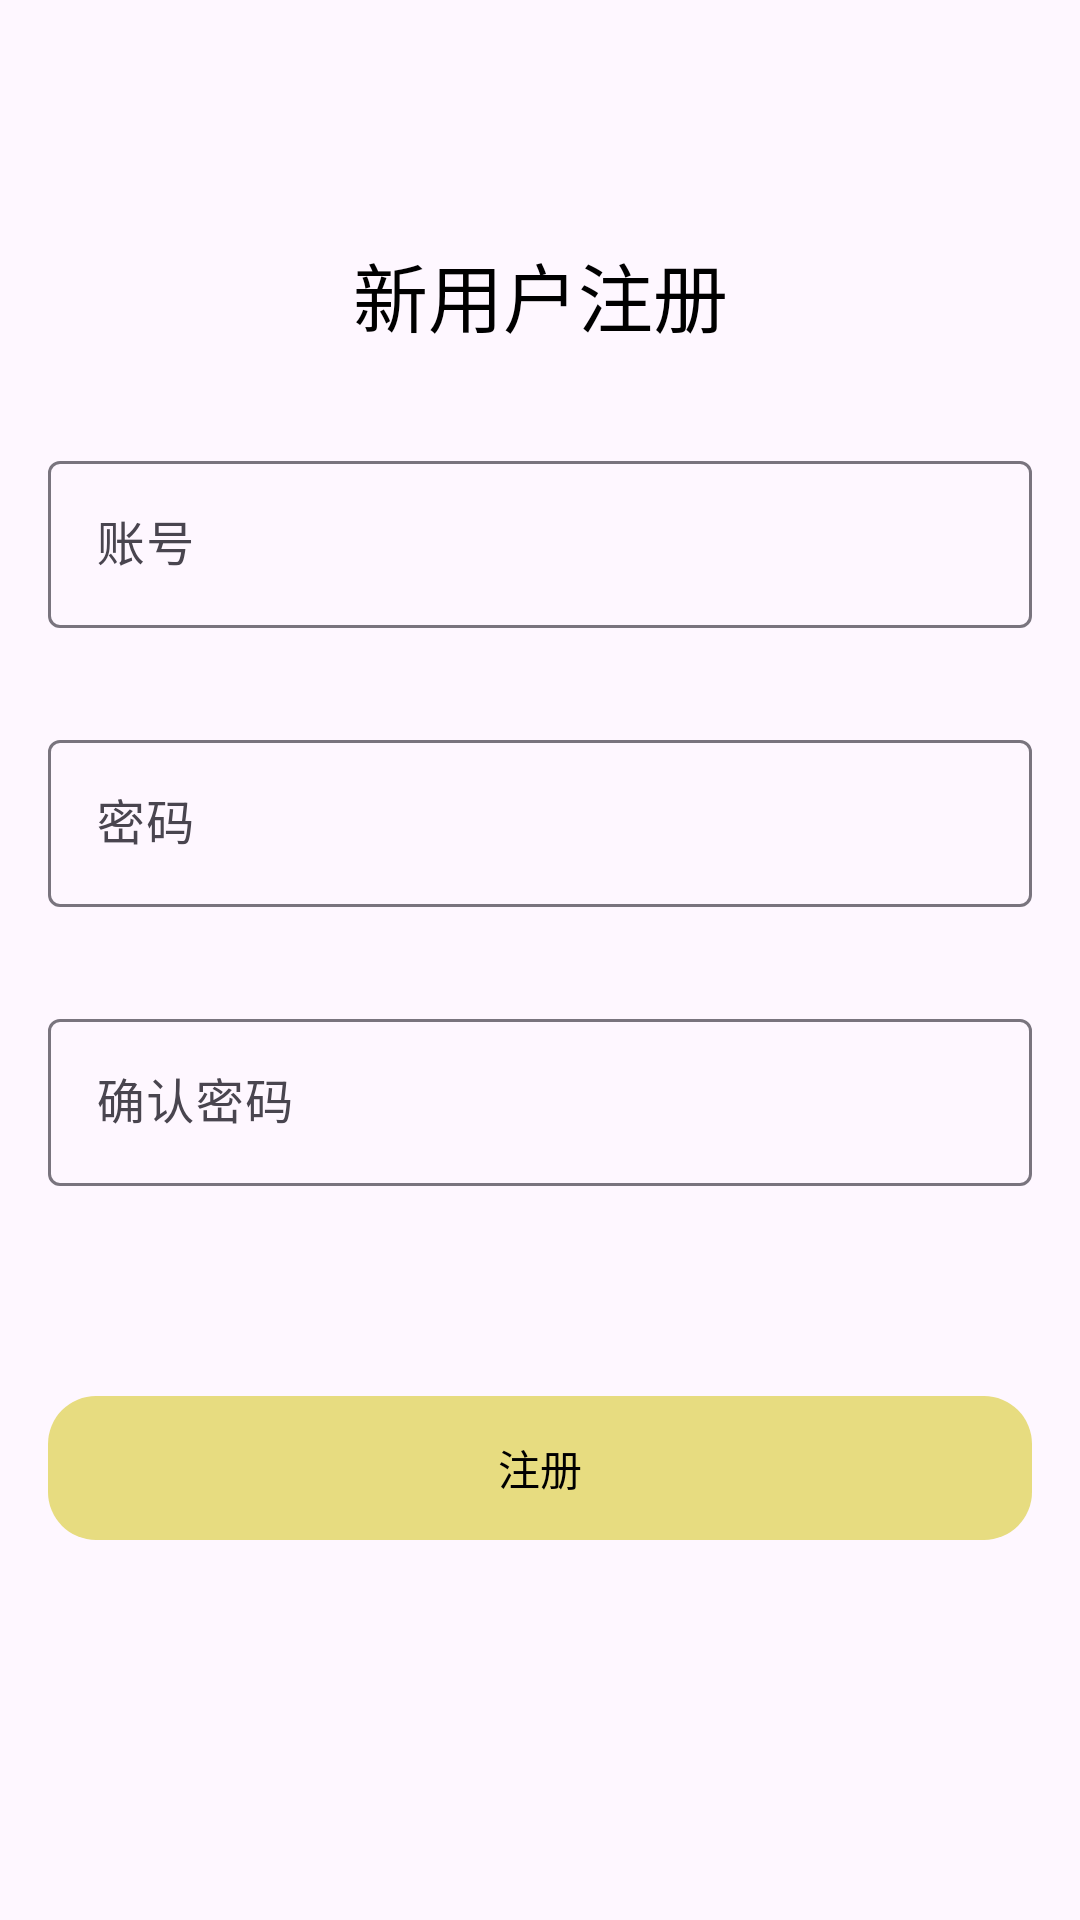

The Android layout XML behind this screen, and the referenced resources:
<!-- AndroidManifest.xml: application theme Theme.ToDoApp -->
<!-- res/layout/activity_register.xml -->
<?xml version="1.0" encoding="utf-8"?>
<androidx.constraintlayout.widget.ConstraintLayout xmlns:android="http://schemas.android.com/apk/res/android"
    xmlns:app="http://schemas.android.com/apk/res-auto"
    xmlns:tools="http://schemas.android.com/tools"
    android:id="@+id/main"
    android:layout_width="match_parent"
    android:layout_height="match_parent"
    tools:context=".ui.auth.register.RegisterActivity">

    <TextView
        android:id="@+id/textview"
        android:layout_width="wrap_content"
        android:layout_height="wrap_content"
        android:text="@string/register_title"
        android:textSize="25sp"
        android:gravity="center"
        android:layout_marginTop="80dp"
        app:layout_constraintTop_toTopOf="parent"
        app:layout_constraintBottom_toTopOf="@id/til_username"
        app:layout_constraintStart_toStartOf="parent"
        app:layout_constraintEnd_toEndOf="parent"
        app:layout_constraintVertical_chainStyle="packed"
        app:layout_constraintVertical_bias="0"/>

    <com.google.android.material.textfield.TextInputLayout
        android:id="@+id/til_username"
        android:layout_width="0dp"
        android:layout_height="wrap_content"
        android:layout_marginHorizontal="16dp"
        android:layout_marginTop="32dp"
        app:layout_constraintTop_toBottomOf="@id/textview"
        app:layout_constraintBottom_toTopOf="@id/til_pwd"
        app:layout_constraintStart_toStartOf="parent"
        app:layout_constraintEnd_toEndOf="parent">

        <EditText
            android:id="@+id/et_username"
            android:layout_width="match_parent"
            android:layout_height="wrap_content"
            android:autofillHints="username"
            android:hint="@string/username_hint"
            android:inputType="text"/>
    </com.google.android.material.textfield.TextInputLayout>

    <com.google.android.material.textfield.TextInputLayout
        android:id="@+id/til_pwd"
        android:layout_width="0dp"
        android:layout_height="wrap_content"
        android:layout_marginHorizontal="16dp"
        android:layout_marginTop="32dp"
        app:layout_constraintTop_toBottomOf="@id/til_username"
        app:layout_constraintBottom_toTopOf="@id/til_pwd_again"
        app:layout_constraintStart_toStartOf="parent"
        app:layout_constraintEnd_toEndOf="parent">

        <EditText
            android:id="@+id/et_pwd"
            android:layout_width="match_parent"
            android:layout_height="wrap_content"
            android:autofillHints="pwd"
            android:hint="@string/password_hint"
            android:inputType="textPassword" />
    </com.google.android.material.textfield.TextInputLayout>

    <com.google.android.material.textfield.TextInputLayout
        android:id="@+id/til_pwd_again"
        android:layout_width="0dp"
        android:layout_height="wrap_content"
        android:layout_marginHorizontal="16dp"
        android:layout_marginTop="32dp"
        app:layout_constraintTop_toBottomOf="@id/til_pwd"
        app:layout_constraintBottom_toTopOf="@id/btnRegister"
        app:layout_constraintStart_toStartOf="parent"
        app:layout_constraintEnd_toEndOf="parent">

        <EditText
            android:id="@+id/et_pwd_again"
            android:layout_width="match_parent"
            android:layout_height="wrap_content"
            android:autofillHints="pwd"
            android:hint="@string/confirm_password"
            android:inputType="textPassword" />
    </com.google.android.material.textfield.TextInputLayout>

    <com.google.android.material.button.MaterialButton
        android:id="@+id/btnRegister"
        android:layout_width="0dp"
        android:layout_height="wrap_content"
        android:layout_marginHorizontal="16dp"
        android:layout_marginTop="70dp"
        android:insetTop="0dp"
        android:insetBottom="0dp"
        android:text="@string/register_button"
        app:cornerRadius="16dp"
        app:layout_constraintBottom_toBottomOf="parent"
        app:layout_constraintEnd_toEndOf="parent"
        app:layout_constraintStart_toStartOf="parent"
        app:layout_constraintTop_toBottomOf="@id/til_pwd_again" />

</androidx.constraintlayout.widget.ConstraintLayout>
<!-- resources referenced by this layout -->
<resources>
  <string name="confirm_password">确认密码</string>
  <string name="password_hint">密码</string>
  <string name="register_button">注册</string>
  <string name="register_title">新用户注册</string>
  <string name="username_hint">账号</string>
  <style name="Theme.ToDoApp" parent="Base.Theme.ToDoApp" />
  <style name="Base.Theme.ToDoApp" parent="Theme.Material3.DayNight.NoActionBar">
          <item name="colorPrimary">@color/lemon</item>
          <item name="colorOnPrimary">@android:color/black</item>
          <item name="android:textColor">@color/black</item>
      </style>
  <color name="lemon">#E7DC80</color>
  <color name="black">#FF000000</color>
</resources>
